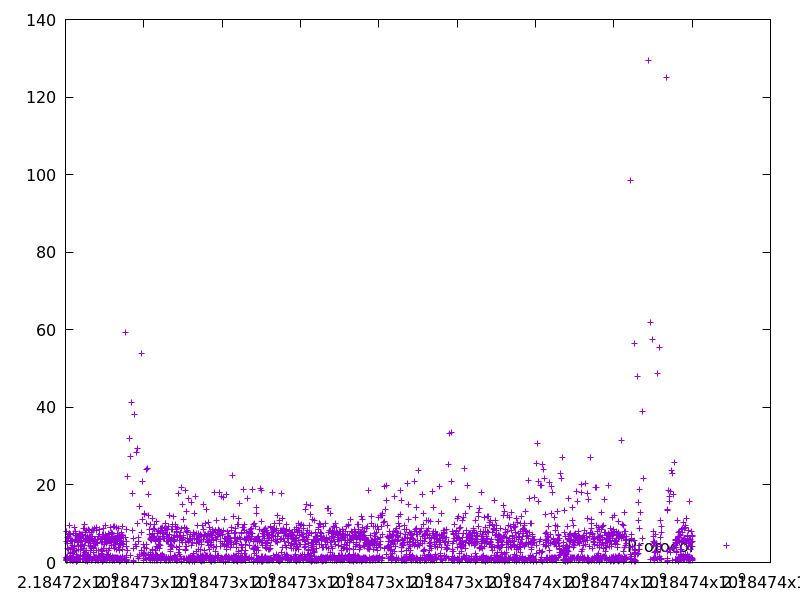

Values plotted in this chart, from the file beside it:
2184724022.463203, 8.073348
2184724024, 1.113
2184724024, 0.6259
2184724030, 5.482
2184724031, 0.8009
2184724032, 1.238
2184724033, 0.4815
2184724034, 1.273
2184724035, 0.8623
2184724040, 4.834
2184724043, 3.604
2184724049, 5.54
2184724049, 0.5449
2184724051, 1.472
2184724058, 6.507
2184724064, 6.345
2184724071, 7.313
2184724078, 6.85
2184724082, 3.414
2184724091, 9.501
2184724099, 7.5
2184724100, 0.9921
2184724101, 1.143
2184724108, 7.382
2184724110, 1.29
2184724117, 7.355
2184724125, 7.372
2184724127, 2.676
2184724130, 2.413
2184724133, 3.406
2184724134, 0.9621
2184724135, 0.5231
2184724140, 5.526
2184724146, 5.623
2184724147, 0.8872
2184724151, 3.909
2184724152, 1.354
2184724154, 1.101
2184724159, 5.402
2184724165, 5.704
2184724169, 3.931
2184724171, 2.474
2184724172, 0.8001
2184724174, 1.447
2184724174, 0.6674
2184724180, 5.568
2184724185, 5.322
2184724190, 4.53
2184724190, 0.5371
2184724198, 7.502
2184724199, 0.7156
2184724202, 3.751
2184724204, 1.306
2184724204, 0.4509
2184724205, 0.9989
2184724206, 0.9805
2184724207, 0.9729
2184724209, 1.417
2184724211, 2.486
2184724213, 1.28
2184724214, 1.209
... 3,435 more rows
